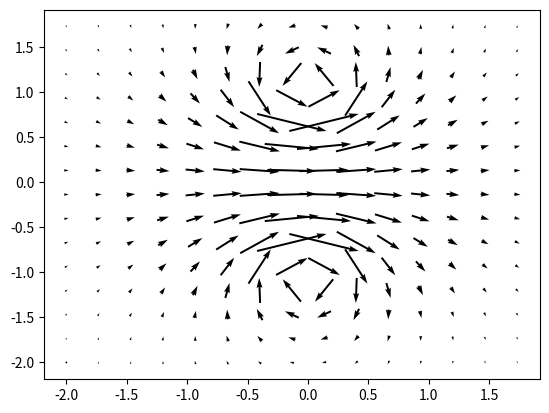
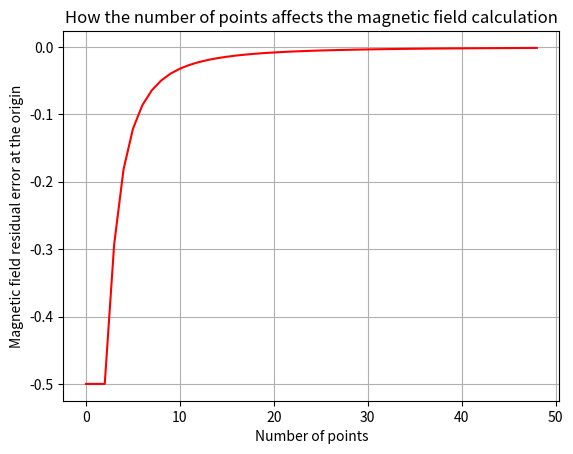
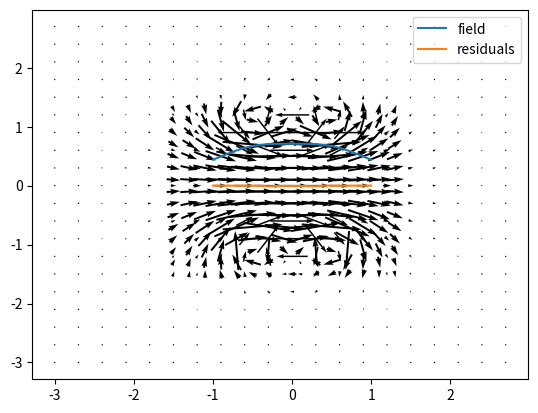

Write the Python code that produced these figures, in order.
import numpy as np
from numpy import *
import matplotlib.pyplot as plt

class Vector():
    def __init__(self,x,y,z):
        self.x = x
        self.y = y
        self.z = z

    def getx(self):
        return self.x
    def gety(self):
        return self.y
    def getz(self):
        return self.z

    def setx(self, x):
        self.x = x
    def sety(self, y):
        self.y = y
    def setz(self, z):
        self.z = z

    def cross(self, a):
        return Vector(self.gety()*a.getz()-self.getz()*a.gety(),
                     -self.getx()*a.getz() + self.getz()*a.getx(),-self.gety()*a.getx()+self.getx()*a.gety())

    def scalar(self,mu):
        self.setx(mu * self.getx())
        self.sety(mu * self.gety())
        self.setz(mu * self.getz())
        return self

    def __sub__(self, vector):
        return Vector(self.getx()-vector.getx(), self.gety()-vector.gety(), self.getz()-vector.getz())

    def __add__(self, vector):
        return Vector(self.getx()+vector.getx(), self.gety()+vector.gety(), self.getz()+vector.getz())

    def magnitude(self):
        return np.sqrt(self.getx()**2 + self.gety()**2 +self.getz()**2)

    def print(self):
        print("(" + str(self.getx()) + "," + str(self.gety()) + "," + str(self.getz())+ ")")


class LineSegment():
    def __init__(self, current, startpoint: Vector, endpoint: Vector):
        self.current = current
        self.startpoint = startpoint
        self.endpoint = endpoint


    def getlengthvector(self):
        return (self.endpoint - self.startpoint)

    def getI(self):
        return self.current

    def setI(self, current):
        self.current = current

    def getstartpoint(self):
        return self.startpoint

    def setstartpoint(self, startpoint):
        self.startpoint = startpoint

    def getendpoint(self):
        return self.getendpoint

    def getendpoint(self, endpoint):
        self.endpoint = endpoint

    def printstart(self):
        self.startpoint.print()

    def print_x(self):
        print(self.startpoint.getx())

    def print_y(self):
        print(self.startpoint.gety())

    def print_z(self):
        print(self.startpoint.getz())


class Wire():
    def __init__(self, linearray):
        self.linearray = linearray

    def getlinearray(self):
        return self.linearray

    def getlinesegmentn(self, n):
        if (n>=len(self.linearray)):
            print("Array Out Of Bounds")
        else:
            return self.linearray[n]

class Wires():
    def __init__(self, wire: Wire):
        self.wire = wire

    def getWire(self):
        return self.wire

    def getWireSegment(self, n):
        if (n>=len(self.wire)):
            print("Array Out Of Bounds")
        else:
            return self.wire[n]


#Start setting up the single coil case
current = 1

# Initialise the splitting of the loop of wire

    # Basic parameters
r=1
t=np.linspace(0,1,1000)
a = 0
b = r * cos(2*pi*t)
c = r * sin(2*pi*t)

#-------------Initilised vectors-----------------------
Vector(a,b,c)
startpoint = []
endpoint = []
circle = Vector(a,b,c)

#----------Initialising the array of line segments---------

startpoint.append(Vector(a,b[len(t)-1],c[len(t)-1]))
endpoint.append(Vector(a,b[0],c[0]))

for i in range(len(t)-1):
    startpoint.append(Vector(a,b[i],c[i]))
    endpoint.append(Vector(a,b[i+1],c[i+1]))
    #print(startpoint[i].print())

#---------Assign all the linesegment vectors to a array------
linesegarray = []
for i in range(len(startpoint)):
    linesegarray.append(LineSegment(current, startpoint[i], endpoint[i]))

#----Assign the linesegments to a wire so we can print out the vector values more effectively-----
wire1 = Wire(linesegarray)

#-----Print out ALL values for the split up loop of wire--------
#for i in range(len(linesegarray)):
#    wire1.getlinesegmentn(i).printstart()


# ----print out the circle and check -----
y_values = []
z_values = []
for i in range(len(linesegarray)):
    y_values.append(wire1.getlinesegmentn(i).startpoint.gety())
    z_values.append(wire1.getlinesegmentn(i).startpoint.getz())

#Plot the circle out
##plt.plot(y_values, z_values)####

#------Calculate the magnetic field components-----------------
def dB(linesegment,vector):
    direction = linesegment.getlengthvector().cross(vector)
    Field = direction.scalar(linesegment.getI()*(1/(4*pi))*(1/(vector.magnitude()**3)))
    return Field

Bx = []
#--------Summing all the field components-------------------
x_value = []
noofpoints=9
for j in range(noofpoints):
    accumulator = Vector(0,0,0)
    for i in range(len(wire1.getlinearray())):
        accumulator += dB(wire1.getlinesegmentn(i),Vector(j*0.5,0,0) - wire1.getlinesegmentn(i).startpoint)
    x_value.append(accumulator.x)
            # Extracting just the B-values along the x-axis

#-----------Plotting the theoretical magnetic field for a single coil-------------

def Btheory(x):
    field = 1/(2*((r ** 2 + x ** 2 ) ** (3/2)))
    return field
xspread = linspace(0,4,100)
Bpred = []
for i in range(len(xspread)):
    Bpred.append(Btheory(xspread[i]))
# Check the printed values
#print(Bpred)

#----------Compare the residuals for the two plots----------------
residual = []
#for i in range(len(t)):
#    residual.append(Bx[i] - Bpred[i])
#print(residual)

array = linspace(0,4,noofpoints)
#print(array)
#plt.show()
#plt.scatter(array,x_value)
#plt.show()
#plt.plot(xspread,Btheory(xspread))
#plt.show()

# --- plotting the vector field ---

# grid time bby
n = 15
m = 15
zeta=[[Vector(0,0,0) for j in range(m)]for i in range(n)]

#for i in range(len(zeta)):
#    for j in range(len(zeta[i])):
#        zeta[i][j].print()

startpointx = -2
startpointy = -2
endpointx = 2
endpointy = 2
StepSizex = (endpointx-startpointx)/n
StepSizey = (endpointy-startpointy)/m

for i in range(len(zeta)):
    for j in range(len(zeta[i])):
        zeta[i][j] = Vector(startpointx+StepSizex*i,startpointy+StepSizey*j,0)
        #zeta[i][j].print()

MagneticGrid = [[Vector(0,0,0) for j in range(m)]for i in range(n)]
#for i in range(len(MagneticGrid)):
#    for j in range(len(MagneticGrid[i])):
#        MagneticGrid[i][j].print()

for i in range(len(zeta)):
    for j in range(len(zeta[i])):
        count = Vector(0,0,0)
        for k in range(len(wire1.getlinearray())):
            if((zeta[i][j] - wire1.getlinesegmentn(k).startpoint).magnitude()>0.25):
                count += dB(wire1.getlinesegmentn(k),zeta[i][j] - wire1.getlinesegmentn(k).startpoint)
            else:
                continue
        MagneticGrid[i][j] = count
        #MagneticGrid[i][j].print()

xcomponents = zeros((m,n))
ycomponents = zeros((m,n))
xcoord = zeros((m,n))
ycoord = zeros((m,n))
for i in range(len(zeta)):
    for j in range(len(zeta[i])):
        xcomponents[i][j] = MagneticGrid[i][j].getx()
        ycomponents[i][j] = MagneticGrid[i][j].gety()
        xcoord[i][j] = zeta[i][j].getx()
        ycoord[i][j] = zeta[i][j].gety()
        #print(ycomponents[i][j])

plt.quiver(xcoord,ycoord,xcomponents,ycomponents,pivot='mid', scale=5)
## Calculating the number of points needed to give a sensible result

def circlepoint(noPoints, centre):
    t = linspace(0,1,noPoints)
    r=1
    a = centre
    b = r * cos(2*pi*t)
    c = r * sin(2*pi*t)
    startpoint = []
    endpoint = []
    startpoint.append(Vector(a,b[len(t)-1],c[len(t)-1]))
    endpoint.append(Vector(a,b[0],c[0]))
    for i in range(len(t)-1):
        startpoint.append(Vector(a,b[i],c[i]))
        endpoint.append(Vector(a,b[i+1],c[i+1]))
    linesegarray = []
    for i in range(len(startpoint)):
        linesegarray.append(LineSegment(current, startpoint[i], endpoint[i]))
    return linesegarray
## Checking the circle function works
#circle = circlepoint(100,0)
#wireA = Wire(circle)

#y_values = []
#z_values = []
#for i in range(len(circle)):
#    y_values.append(wireA.getlinesegmentn(i).startpoint.gety())
#    z_values.append(wireA.getlinesegmentn(i).startpoint.getz())

#plt.plot(y_values,z_values)
#plt.show()
value = []
for j in range(1,50):
    wire = Wire(circlepoint(j,0))
    counter = Vector(0,0,0)
    for i in range(len(wire.getlinearray())):
        counter += dB(wire.getlinesegmentn(i),Vector(0,0,0) - wire.getlinesegmentn(i).startpoint)
    value.append(counter.x)

# comparing the value of the approximation against the actual value
Number_of_points = []
for i in range(len(value)):
    value[i] = value[i] - Btheory(0)
    Number_of_points.append(i)
#print(value)
fig, ax = plt.subplots()
ax.plot(Number_of_points,value, color='red')
ax.set(xlabel='Number of points', ylabel='Magnetic field residual error at the origin',
       title='How the number of points affects the magnetic field calculation')
ax.grid()
plt.show()

# ---------- Helmholtz coils --------------

# Initialise the coils of wire

wire3 = Wire(circlepoint(30, 0.5))
wire4 = Wire(circlepoint(30, -0.5))

# Calculate the magnetic field for them being in the vicinity of each other

field_value = []
displace = []
for j in range(-10,11):
    displace.append(j*0.1)
    accumulator_new = Vector(0,0,0)
    for i in range(len(wire4.getlinearray())):
        accumulator_new += dB(wire4.getlinesegmentn(i),Vector(j*0.1,0,0) - wire4.getlinesegmentn(i).startpoint) + dB(wire3.getlinesegmentn(i),Vector(j*0.1,0,0) - wire3.getlinesegmentn(i).startpoint)
    field_value.append(accumulator_new.x)

Bcenter = (0.8) ** (3/2)

# --- Test the looped values ----
print(field_value)
print(displace)

# --- Plot the uniformity of the field ---
fig, ax = plt.subplots()
ax.plot(displace,field_value)

# --- Plotting the residual for the uniformity of the magnetic field ---
for i in range(len(field_value)):
    if(field_value[i] < 0.70):
        field_value[i] = 0
    else:
        field_value[i] = field_value[i] - Bcenter

#print(field_value)
ax.plot(displace, field_value)
ax.legend(['field','residuals'])
plt.show()

# --- Plotting the fields of the Helmhotz coils ---

# grid time bby
q = 15
p = 15
zeta1=[[Vector(0,0,0) for j in range(p)]for i in range(q)]

#for i in range(len(zeta)):
#    for j in range(len(zeta[i])):
#        zeta[i][j].print()

startpointx1 = -1.5
startpointy1 = -1.5
endpointx1 = 1.5
endpointy1 = 1.5
StepSizex1 = (endpointx1-startpointx1)/q
StepSizey1 = (endpointy1-startpointy1)/p

for i in range(len(zeta1)):
    for j in range(len(zeta1[i])):
        zeta1[i][j] = Vector(startpointx1+StepSizex1*i,startpointy1+StepSizey1*j,0)
        #zeta[i][j].print()

MagneticGrid1 = [[Vector(0,0,0) for j in range(p)]for i in range(q)]
#for i in range(len(MagneticGrid)):
#    for j in range(len(MagneticGrid[i])):
#        MagneticGrid[i][j].print()

for i in range(len(zeta1)):
    for j in range(len(zeta1[i])):
        count1 = Vector(0,0,0)
        for k in range(len(wire4.getlinearray())):
            if((zeta1[i][j] - wire3.getlinesegmentn(k).startpoint).magnitude()>0.25 and (zeta1[i][j] - wire4.getlinesegmentn(k).startpoint).magnitude()>0.25):
                count1 += dB(wire4.getlinesegmentn(k),zeta1[i][j] - wire4.getlinesegmentn(k).startpoint) + dB(wire3.getlinesegmentn(k),zeta1[i][j] - wire3.getlinesegmentn(k).startpoint)
            else:
                continue
        MagneticGrid1[i][j] = count1
        #MagneticGrid[i][j].print()

xcomponents1 = zeros((q,p))
ycomponents1 = zeros((q,p))
xcoord1 = zeros((q,p))
ycoord1 = zeros((q,p))
for i in range(len(zeta1)):
    for j in range(len(zeta1[i])):
        xcomponents1[i][j] = MagneticGrid1[i][j].getx()
        ycomponents1[i][j] = MagneticGrid1[i][j].gety()
        xcoord1[i][j] = zeta1[i][j].getx()
        ycoord1[i][j] = zeta1[i][j].gety()
        #print(ycomponents[i][j])

plt.quiver(xcoord1,ycoord1,xcomponents1,ycomponents1,pivot='mid', scale=8)
# Add a cylinder of the appropriate dimensions here

## ---N coils in a row--- ##
#N = 10 # Number of coils
R = 1 # Radius of coil
circles = []
for j in range(-5,6*R):
    circles.append(circlepoint(30,10*j))
    #print(j)

# Generating all the wires
wires = []
print(len(circles))
for j in range(len(circles)):
    wires.append(Wire(circles[j]))

# Picking out the singular wires and calculating the magnetic field at zero
x_values2 = []
for k in range(1,11):
    accumulator = Vector(0,0,0)
    for i in range(len(wires[0].getlinearray())):
        for j in range(len(wires)):
            accumulator += dB(wires[j].getlinesegmentn(i),Vector(k*0.1,0,0) - wires[j].getlinesegmentn(i).startpoint)
    #accumulator.print()

#print(x_values2)
# grid time bby
u = 20
v = 20
zeta2=[[Vector(0,0,0) for j in range(v)]for i in range(u)]

#for i in range(len(zeta)):
#    for j in range(len(zeta[i])):
#        zeta[i][j].print()

startpointx2 = -3
startpointy2 = -3
endpointx2 = 3
endpointy2 = 3
StepSizex2 = (endpointx2-startpointx2)/u
StepSizey2 = (endpointy2-startpointy2)/v

for i in range(len(zeta2)):
    for j in range(len(zeta2[i])):
        zeta2[i][j] = Vector(startpointx2+StepSizex2*i,startpointy2+StepSizey2*j,0)
        #zeta[i][j].print()

MagneticGrid2 = [[Vector(0,0,0) for j in range(v)]for i in range(u)]
#for i in range(len(MagneticGrid)):
#    for j in range(len(MagneticGrid[i])):
#        MagneticGrid[i][j].print()

for i in range(len(zeta2)):
    for j in range(len(zeta2[i])):
        count2 = Vector(0,0,0)
        for m in range(len(wires[0].getlinearray())):
            for n in range(len(wires)):
                count2 += dB(wires[n].getlinesegmentn(m),zeta2[i][j] - wires[n].getlinesegmentn(m).startpoint)
        MagneticGrid2[i][j] = count2
        #MagneticGrid[i][j].print()

xcomponents2 = zeros((u,v))
ycomponents2 = zeros((u,v))
xcoord2 = zeros((u,v))
ycoord2 = zeros((u,v))
for i in range(len(zeta2)):
    for j in range(len(zeta2[i])):
        xcomponents2[i][j] = MagneticGrid2[i][j].getx()
        ycomponents2[i][j] = MagneticGrid2[i][j].gety()
        xcoord2[i][j] = zeta2[i][j].getx()
        ycoord2[i][j] = zeta2[i][j].gety()
        #print(ycomponents[i][j])

plt.quiver(xcoord2,ycoord2,xcomponents2,ycomponents2,pivot='mid', scale=8)
